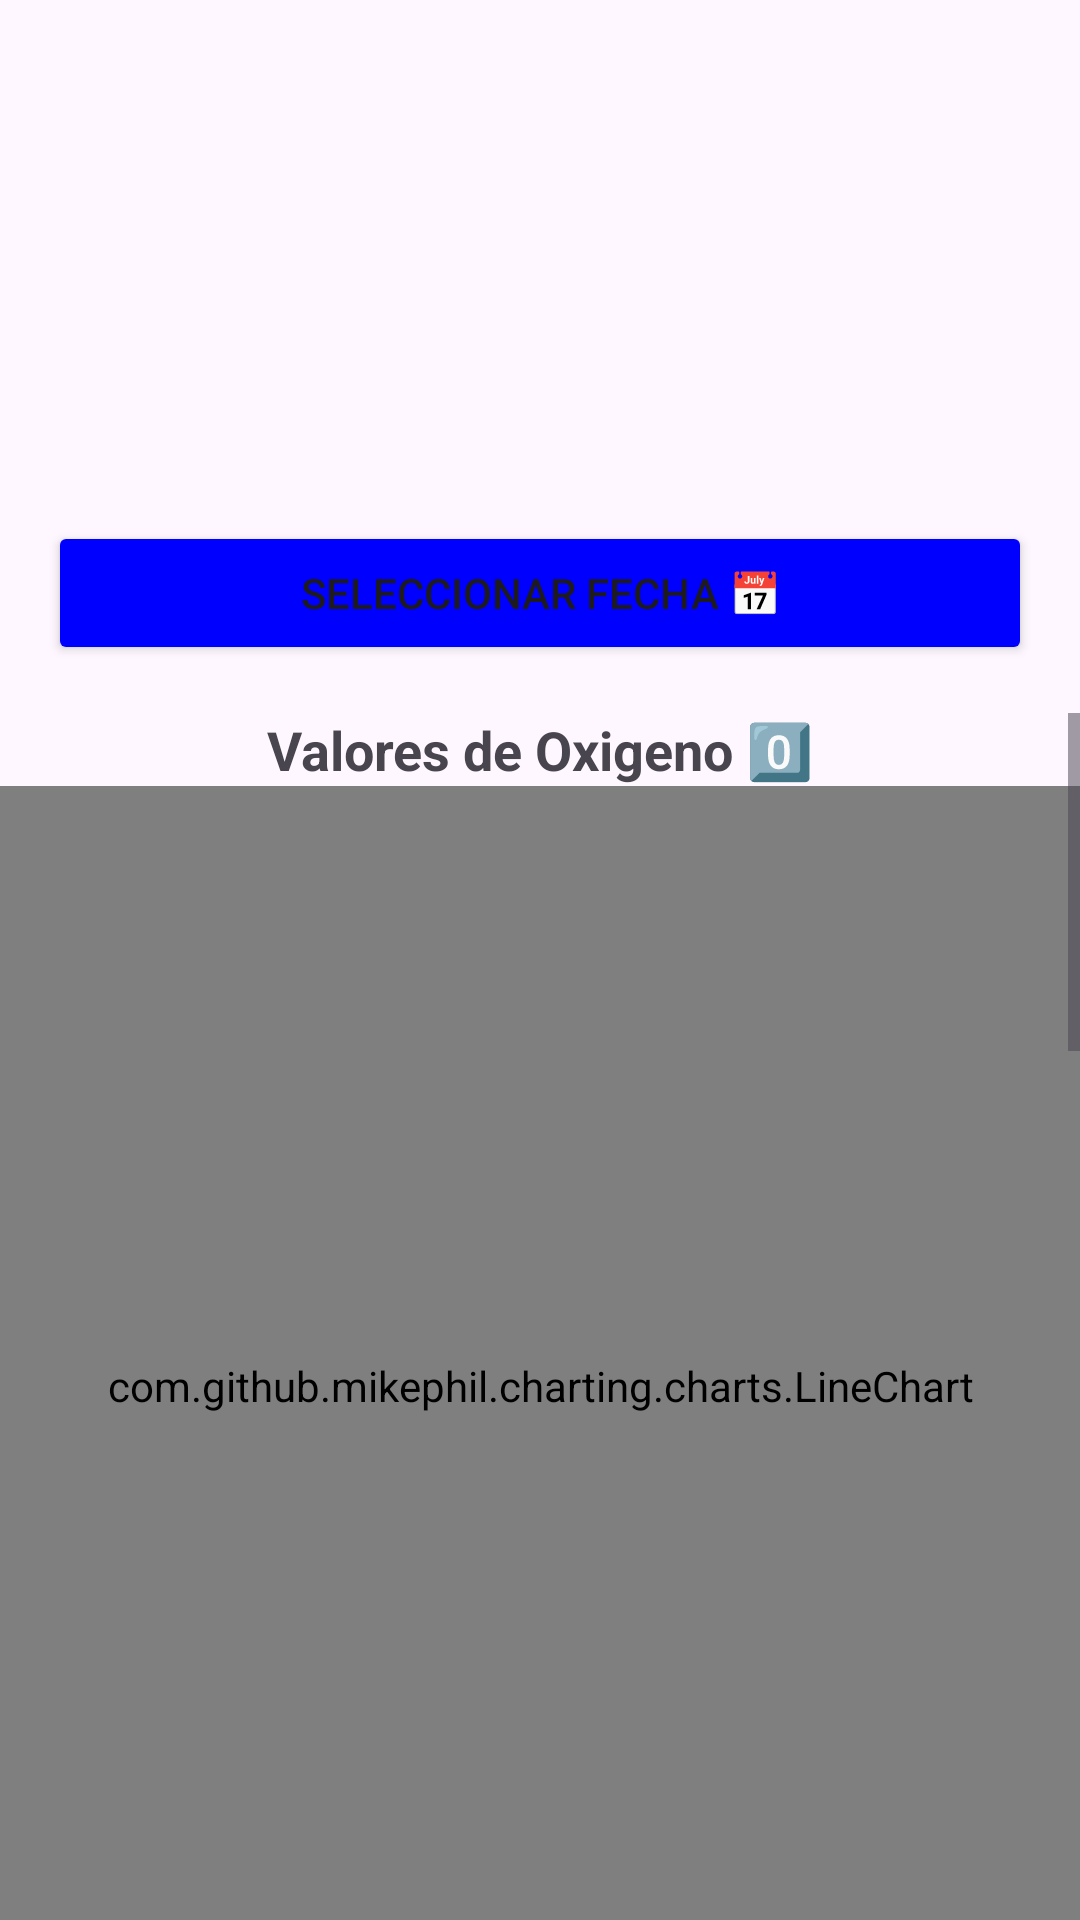

This screen was rendered from an Android layout file. Write that file and the resources it references.
<!-- AndroidManifest.xml: application theme Theme.SMCAIOT -->
<!-- res/layout/activity_chart.xml -->
<?xml version="1.0" encoding="utf-8"?>
<LinearLayout xmlns:android="http://schemas.android.com/apk/res/android"
    android:id="@+id/main"
    android:layout_width="match_parent"
    android:layout_height="match_parent"
    android:orientation="vertical"
    android:gravity="center_horizontal"
    android:layout_margin="16dp">

    <TextView
        android:id="@+id/nombreTextView"
        android:layout_width="wrap_content"
        android:layout_height="wrap_content"
        android:textSize="32sp"
        android:padding="15sp"
        android:textStyle="bold" />

    <TextView
        android:id="@+id/ubicacionTextView"
        android:layout_width="wrap_content"
        android:layout_height="wrap_content"
        android:textSize="18sp"
        android:layout_marginBottom="8dp" />

    <TextView
        android:id="@+id/opc"
        android:layout_width="wrap_content"
        android:layout_height="wrap_content"
        android:textSize="18sp"
        android:padding="10dp"
        android:layout_marginBottom="8dp" />

    
    <Button
        android:id="@+id/fechaSelectorButton"
        android:layout_width="match_parent"
        android:layout_height="wrap_content"
        android:text="@string/seleccionar_fecha"
        android:layout_margin="16dp"
        android:backgroundTint="@color/blue_button" />

    <ScrollView
        android:layout_width="match_parent"
        android:layout_height="0dp"
        android:layout_weight="1">

        <LinearLayout
            android:layout_width="match_parent"
            android:layout_height="wrap_content"
            android:orientation="vertical">

            <TextView
                android:layout_width="match_parent"
                android:layout_height="wrap_content"
                android:text="@string/valores_de_oxigeno"
                android:textAlignment="center"
                android:textStyle="bold"
                android:textSize="18sp"/>

            <com.github.mikephil.charting.charts.LineChart
                android:id="@+id/lineChartOxigen"
                android:layout_width="match_parent"
                android:layout_height="400sp"
                android:layout_marginBottom="16dp" />

            <TableLayout
                android:id="@+id/tableLayoutOxigen"
                android:layout_width="match_parent"
                android:layout_height="wrap_content"
                android:stretchColumns="*"
                android:background="@color/table_bg"
                android:padding="8dp"
                android:layout_marginBottom="16dp" />

            <TextView
                android:layout_width="match_parent"
                android:layout_height="wrap_content"
                android:text="@string/valores_de_ph"
                android:textAlignment="center"
                android:textStyle="bold"
                android:textSize="18sp"/>

            <com.github.mikephil.charting.charts.LineChart
                android:id="@+id/lineChartPH"
                android:layout_width="match_parent"
                android:layout_height="400sp"
                android:layout_marginBottom="16dp" />

            <TableLayout
                android:id="@+id/tableLayoutPH"
                android:layout_width="match_parent"
                android:layout_height="wrap_content"
                android:stretchColumns="*"
                android:background="@color/table_bg"
                android:padding="8dp"
                android:layout_marginBottom="16dp" />

            <TextView
                android:layout_width="match_parent"
                android:layout_height="wrap_content"
                android:text="@string/valores_de_temperatura"
                android:textAlignment="center"
                android:textStyle="bold"
                android:textSize="18sp"/>

            <com.github.mikephil.charting.charts.LineChart
                android:id="@+id/lineChartTemperature"
                android:layout_width="match_parent"
                android:layout_height="400sp" />

            <TableLayout
                android:id="@+id/tableLayoutTemperature"
                android:layout_width="match_parent"
                android:layout_height="wrap_content"
                android:stretchColumns="*"
                android:background="@color/table_bg"
                android:padding="8dp"
                android:layout_marginBottom="16dp" />

            <TextView
                android:layout_width="wrap_content"
                android:layout_height="wrap_content"
                android:text="@string/resumen_estadistico"
                android:textSize="20sp"
                android:textStyle="bold"
                android:layout_marginBottom="8dp" />

            <TableLayout
                android:id="@+id/tableLayoutResumen"
                android:layout_width="match_parent"
                android:layout_height="wrap_content"
                android:stretchColumns="*"
                android:background="@color/table_bg" />

        </LinearLayout>
    </ScrollView>
</LinearLayout>
<!-- resources referenced by this layout -->
<resources>
  <color name="blue_button">#0000FF</color>
  <color name="table_bg">#F0F0F0</color>
  <string name="resumen_estadistico">Resumen Estadístico 📊</string>
  <string name="seleccionar_fecha">Seleccionar fecha 📅</string>
  <string name="valores_de_oxigeno">Valores de Oxigeno 0️⃣</string>
  <string name="valores_de_ph">Valores de PH 💧</string>
  <string name="valores_de_temperatura">Valores de Temperatura 🌡️</string>
  <style name="Theme.SMCAIOT" parent="Base.Theme.SMCAIOT" />
  <style name="Base.Theme.SMCAIOT" parent="Theme.Material3.DayNight.NoActionBar">
          
          
      </style>
</resources>
